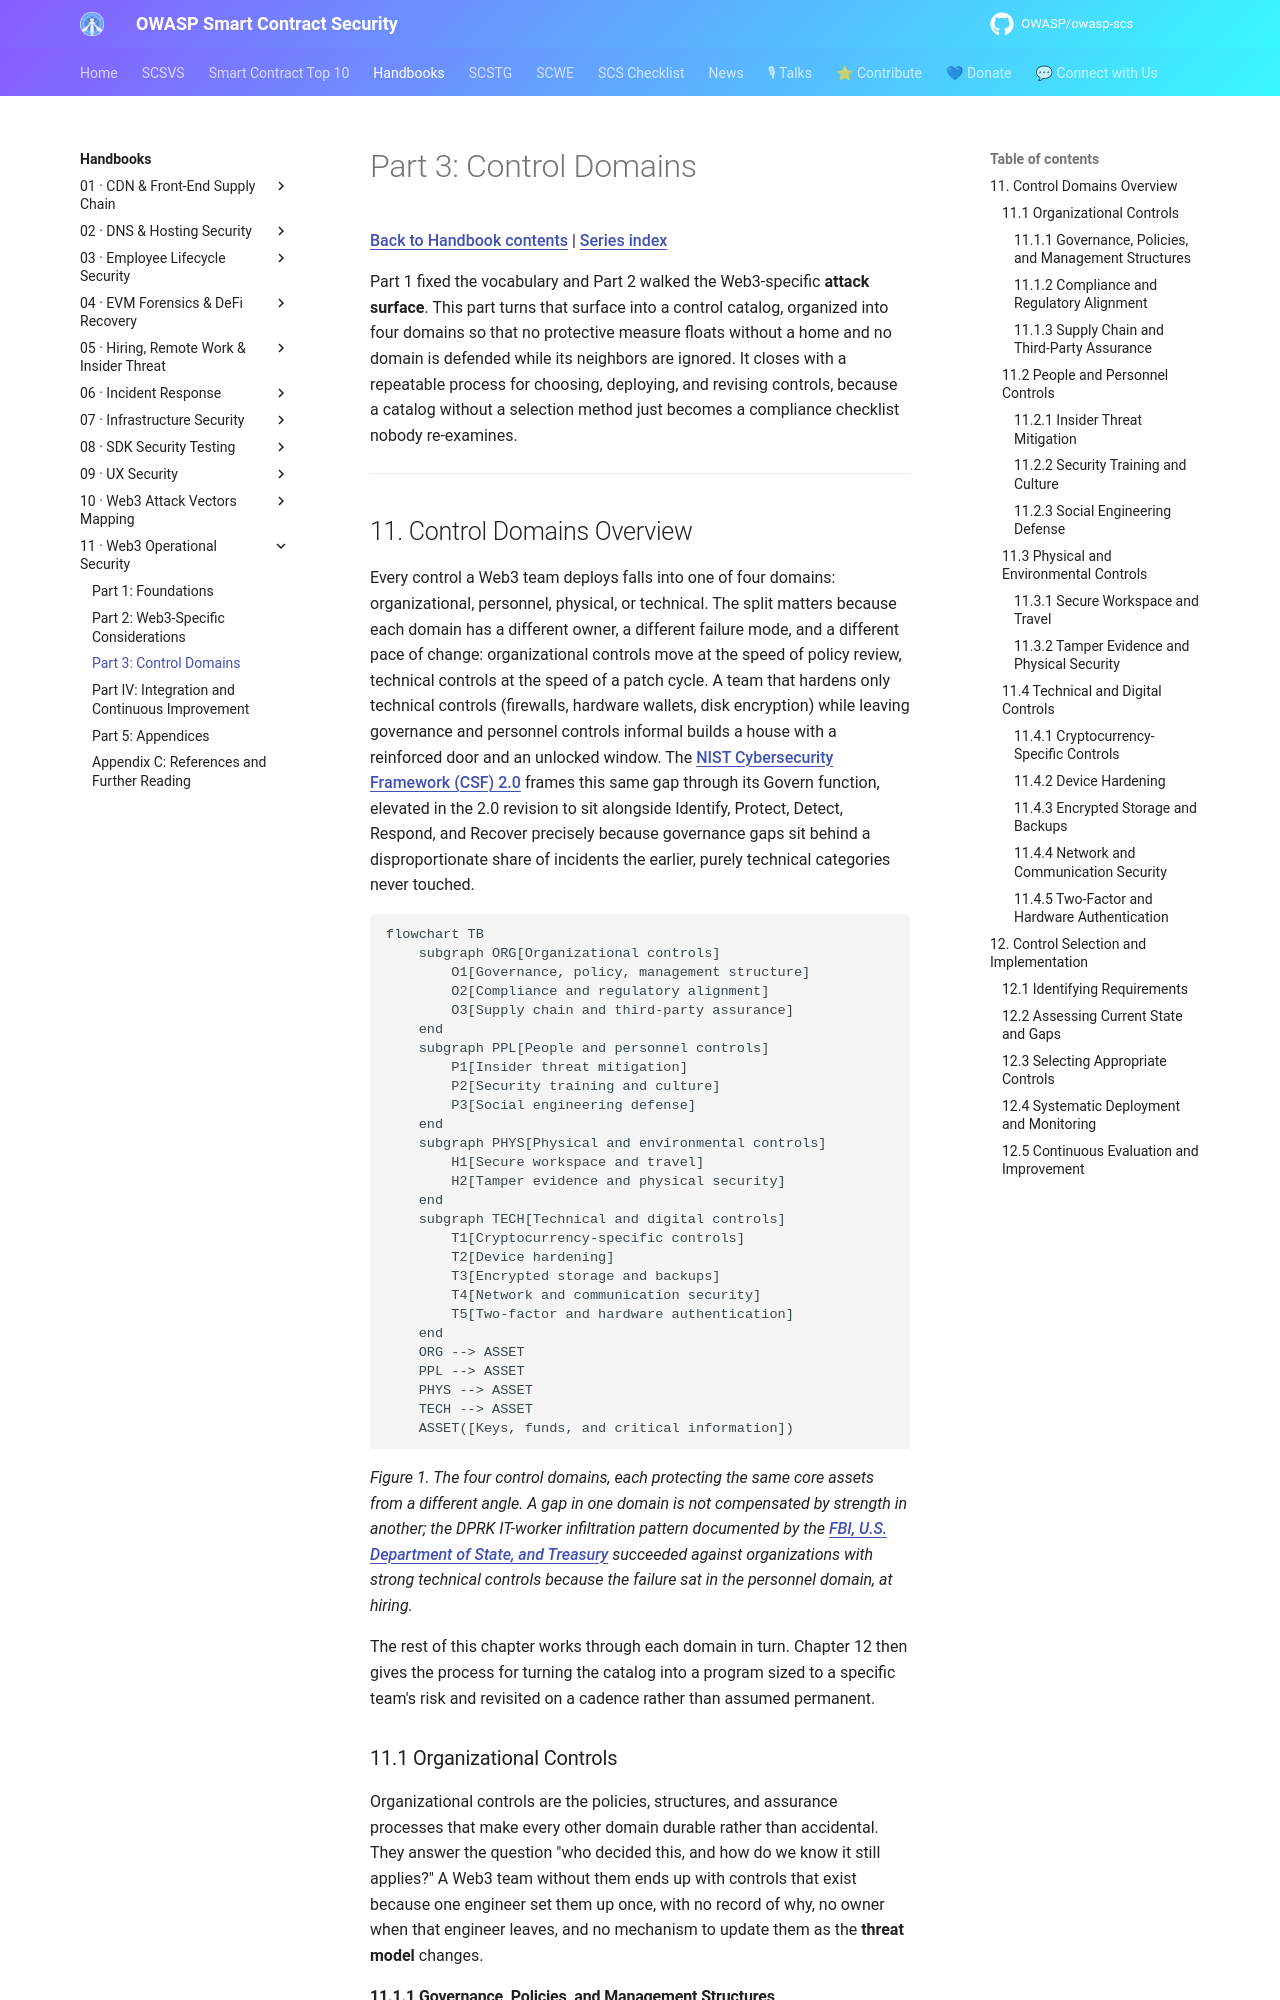

repository: OWASP/owasp-scs · page: handbooks/11-opsec-in-web3/part3-control-domains/index.html · generator: mkdocs

# Part 3: Control Domains

[Back to Handbook contents](index.md) | [Series index](../index.md)

Part 1 fixed the vocabulary and Part 2 walked the Web3-specific **attack surface**. This part turns that surface into a control catalog, organized into four domains so that no protective measure floats without a home and no domain is defended while its neighbors are ignored. It closes with a repeatable process for choosing, deploying, and revising controls, because a catalog without a selection method just becomes a compliance checklist nobody re-examines.

---

## 11. Control Domains Overview

Every control a Web3 team deploys falls into one of four domains: organizational, personnel, physical, or technical. The split matters because each domain has a different owner, a different failure mode, and a different pace of change: organizational controls move at the speed of policy review, technical controls at the speed of a patch cycle. A team that hardens only technical controls (firewalls, hardware wallets, disk encryption) while leaving governance and personnel controls informal builds a house with a reinforced door and an unlocked window. The [NIST Cybersecurity Framework (CSF) 2.0](https://csrc.nist.gov/pubs/cswp/29/the-nist-cybersecurity-framework-csf-20/final) frames this same gap through its Govern function, elevated in the 2.0 revision to sit alongside Identify, Protect, Detect, Respond, and Recover precisely because governance gaps sit behind a disproportionate share of incidents the earlier, purely technical categories never touched.

```mermaid
flowchart TB
    subgraph ORG[Organizational controls]
        O1[Governance, policy, management structure]
        O2[Compliance and regulatory alignment]
        O3[Supply chain and third-party assurance]
    end
    subgraph PPL[People and personnel controls]
        P1[Insider threat mitigation]
        P2[Security training and culture]
        P3[Social engineering defense]
    end
    subgraph PHYS[Physical and environmental controls]
        H1[Secure workspace and travel]
        H2[Tamper evidence and physical security]
    end
    subgraph TECH[Technical and digital controls]
        T1[Cryptocurrency-specific controls]
        T2[Device hardening]
        T3[Encrypted storage and backups]
        T4[Network and communication security]
        T5[Two-factor and hardware authentication]
    end
    ORG --> ASSET
    PPL --> ASSET
    PHYS --> ASSET
    TECH --> ASSET
    ASSET([Keys, funds, and critical information])
```

*Figure 1. The four control domains, each protecting the same core assets from a different angle. A gap in one domain is not compensated by strength in another; the DPRK IT-worker infiltration pattern documented by the [FBI, U.S. Department of State, and Treasury](https://www.fbi.gov/investigate/counterintelligence) succeeded against organizations with strong technical controls because the failure sat in the personnel domain, at hiring.*

The rest of this chapter works through each domain in turn. Chapter 12 then gives the process for turning the catalog into a program sized to a specific team's risk and revisited on a cadence rather than assumed permanent.

### 11.1 Organizational Controls

Organizational controls are the policies, structures, and assurance processes that make every other domain durable rather than accidental. They answer the question "who decided this, and how do we know it still applies?" A Web3 team without them ends up with controls that exist because one engineer set them up once, with no record of why, no owner when that engineer leaves, and no mechanism to update them as the **threat model** changes.
